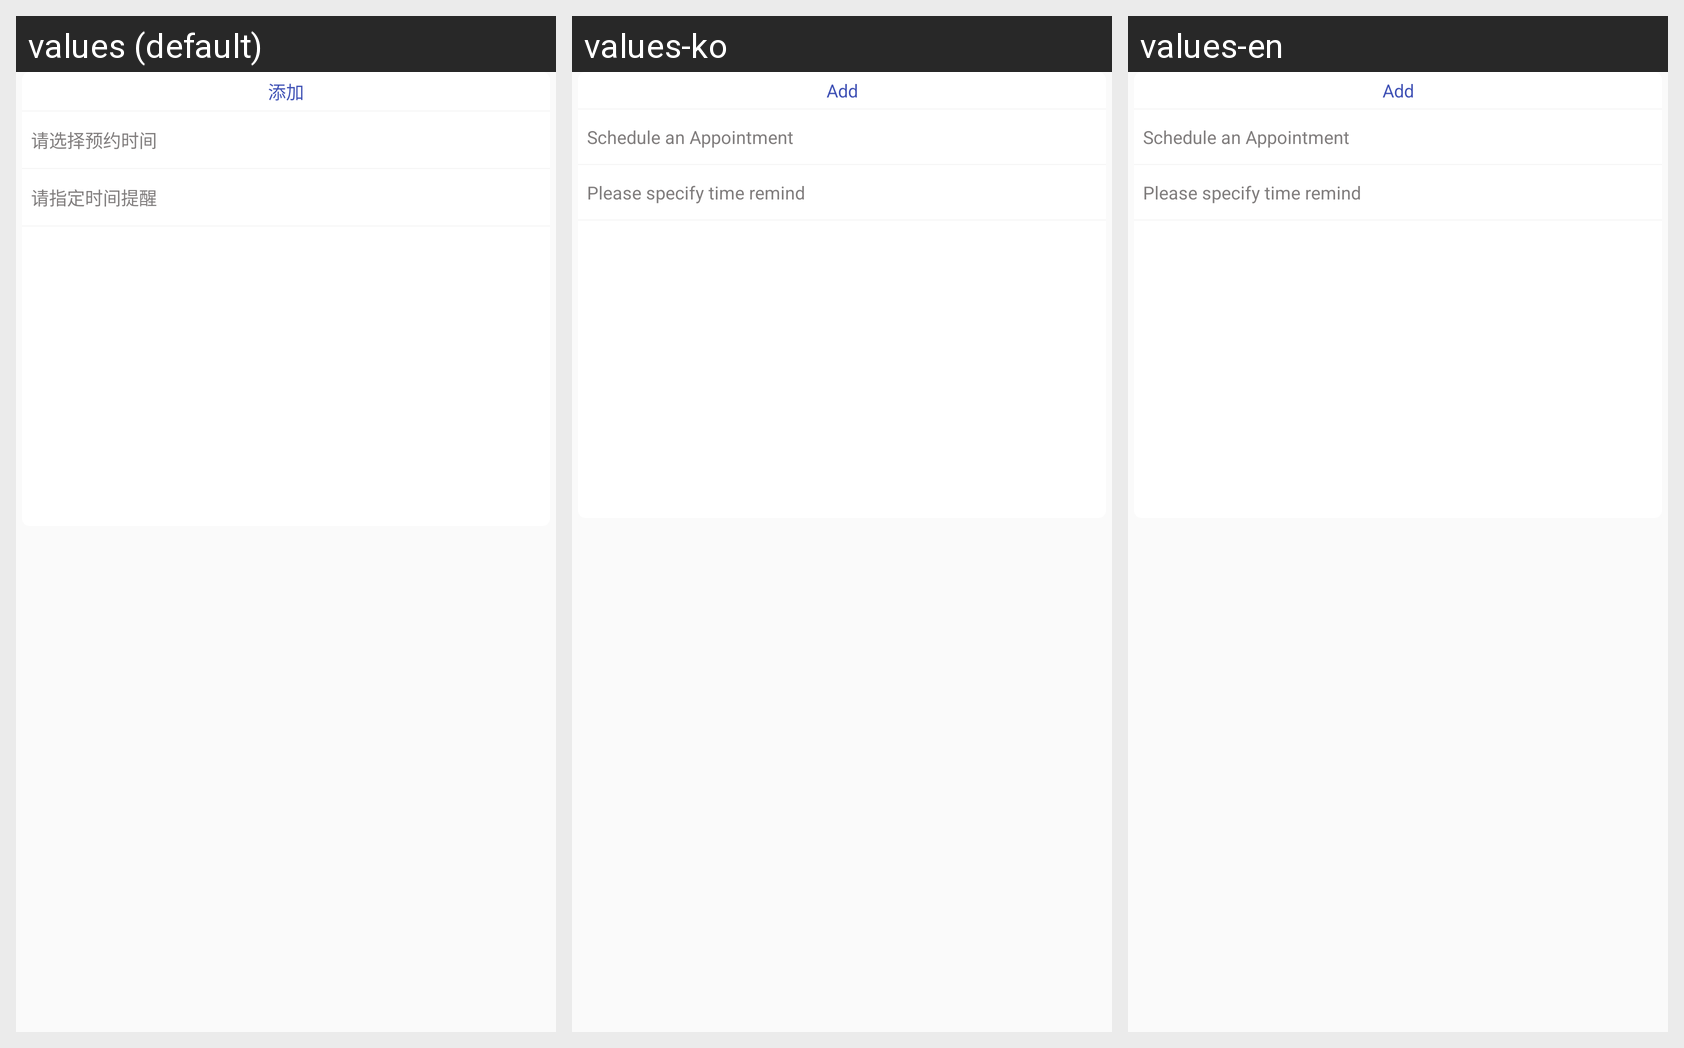

The same Android screen rendered under several of its app's locales, left to right. List the strings drawn on it with the default value and each locale's translation.
Android screen res/layout/reserver_operate_view.xml rendered under 3 locales, left to right: values (default), values-ko, values-en. Device: Nexus 5 (rendered at 1080×1920; each locale shown at half size, 540×960, under a caption strip naming it); theme ActivtyTheme.
Strings drawn on this screen, with the default value and each locale's value (text and hints the layout hard-codes, and strings that could not be matched under every locale, appear in the picture but are not listed):

add
  values: 添加
  values-ko: Add
  values-en: Add

selectdatetime
  values: 请选择预约时间
  values-ko: Schedule an Appointment
  values-en: Schedule an Appointment

reminder
  values: 请指定时间提醒
  values-ko: Please specify time remind
  values-en: Please specify time remind
